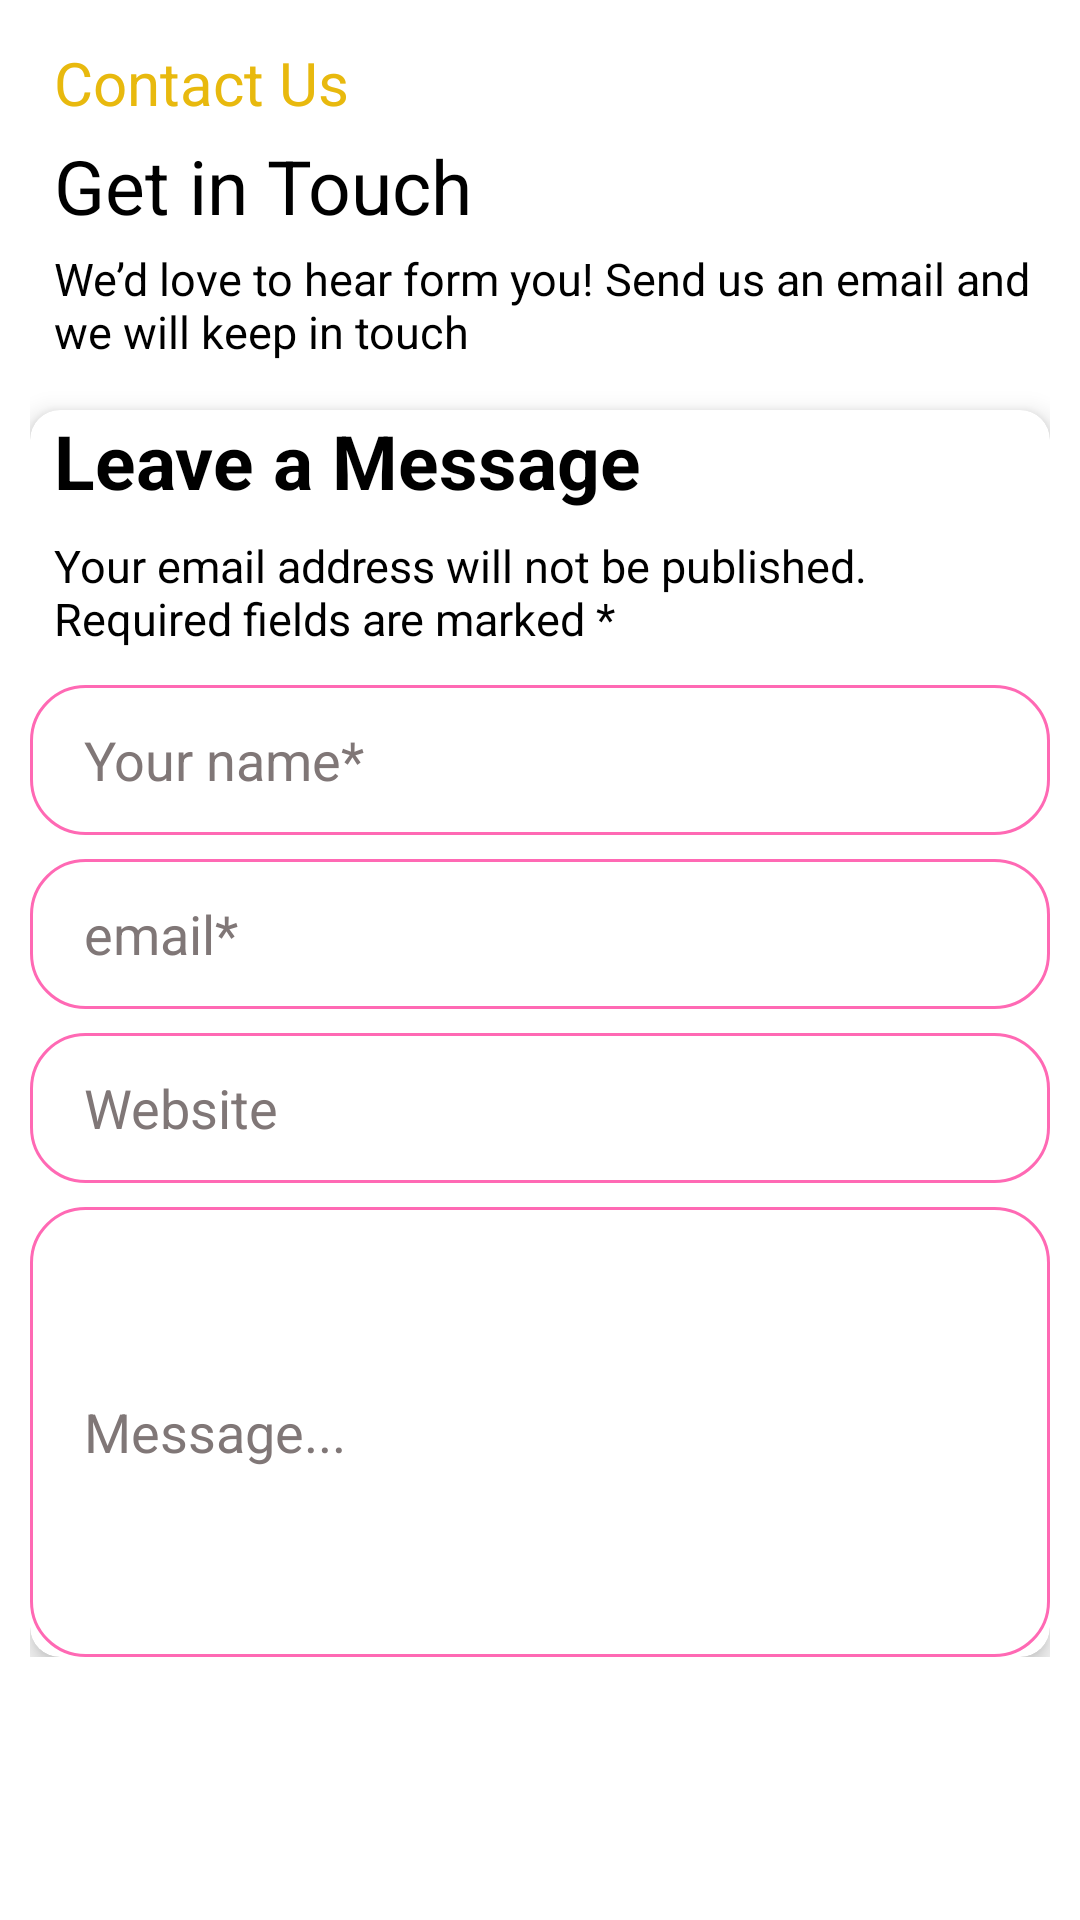

Reconstruct the res/layout file that produces this screen, plus the resources it refers to.
<!-- AndroidManifest.xml: application theme Theme.InuaDadaFaundation -->
<!-- res/layout/activity_contact_us.xml -->
<?xml version="1.0" encoding="utf-8"?>
<androidx.core.widget.NestedScrollView
    xmlns:android="http://schemas.android.com/apk/res/android"
    xmlns:app="http://schemas.android.com/apk/res-auto"
    xmlns:tools="http://schemas.android.com/tools"
    android:layout_width="match_parent"
    android:layout_height="match_parent"
    tools:context=".Activities.ContactUs"
    android:padding="10dp"
    android:background="@color/white">
    <androidx.constraintlayout.widget.ConstraintLayout
        android:layout_width="match_parent"
        android:layout_height="wrap_content">

        <TextView
            android:id="@+id/textView19"
            android:layout_width="match_parent"
            android:layout_height="wrap_content"
            android:layout_marginStart="8dp"
            android:layout_marginTop="4dp"
            android:text="Contact Us"
            android:textColor="@color/yellow"
            android:textSize="20sp"
            app:layout_constraintEnd_toEndOf="parent"
            app:layout_constraintStart_toStartOf="parent"
            app:layout_constraintTop_toTopOf="parent" />

        <TextView
            android:id="@+id/textView20"
            android:layout_width="match_parent"
            android:layout_height="wrap_content"
            android:layout_marginStart="8dp"
            android:layout_marginTop="4dp"
            android:text="Get in Touch"
            android:textColor="@color/black"
            android:textSize="25sp"
            app:layout_constraintEnd_toEndOf="parent"
            app:layout_constraintStart_toStartOf="parent"
            app:layout_constraintTop_toBottomOf="@+id/textView19" />

        <TextView
            android:id="@+id/textView21"
            android:layout_width="match_parent"
            android:layout_height="wrap_content"
            android:layout_marginStart="8dp"
            android:layout_marginTop="4dp"
            android:text="We’d love to hear form you! Send us an email and we will keep in touch"
            android:textColor="@color/black"
            android:textSize="15sp"
            app:layout_constraintEnd_toEndOf="parent"
            app:layout_constraintStart_toStartOf="parent"
            app:layout_constraintTop_toBottomOf="@+id/textView20" />

        <androidx.cardview.widget.CardView
            android:layout_width="match_parent"
            android:layout_height="wrap_content"
            android:layout_marginTop="16dp"
            android:backgroundTint="@color/white"
            app:cardCornerRadius="10dp"
            app:cardElevation="5dp"
            android:padding="8dp"
            app:layout_constraintEnd_toEndOf="parent"
            app:layout_constraintStart_toStartOf="parent"
            app:layout_constraintTop_toBottomOf="@+id/textView21">

            <androidx.constraintlayout.widget.ConstraintLayout
                android:layout_width="match_parent"
                android:layout_height="match_parent">

                <TextView
                    android:id="@+id/textView22"
                    android:layout_width="match_parent"
                    android:layout_height="wrap_content"
                    android:layout_marginStart="8dp"
                    android:text="Leave a Message"
                    android:textColor="@color/black"
                    android:textSize="25sp"
                    android:textStyle="bold"
                    app:layout_constraintEnd_toEndOf="parent"
                    app:layout_constraintStart_toStartOf="parent"
                    app:layout_constraintTop_toTopOf="parent" />

                <TextView
                    android:id="@+id/textView23"
                    android:layout_width="match_parent"
                    android:layout_height="wrap_content"
                    android:layout_marginStart="8dp"
                    android:layout_marginTop="8dp"
                    android:text="Your email address will not be published. Required fields are marked *"
                    android:textColor="@color/black"
                    android:textSize="15sp"
                    app:layout_constraintEnd_toEndOf="parent"
                    app:layout_constraintStart_toStartOf="parent"
                    app:layout_constraintTop_toBottomOf="@+id/textView22" />

                <EditText
                    android:id="@+id/name"
                    android:layout_width="match_parent"
                    android:layout_height="50dp"
                    android:layout_marginTop="12dp"
                    android:background="@drawable/back_cotnact"
                    android:hint="Your name*"
                    android:paddingLeft="18dp"
                    android:textColorHint="#807777"
                    app:layout_constraintStart_toStartOf="parent"
                    app:layout_constraintTop_toBottomOf="@+id/textView23" />
                <EditText
                    android:id="@+id/email"
                    android:layout_width="match_parent"
                    android:layout_height="50dp"
                    android:layout_marginTop="8dp"
                    android:background="@drawable/back_cotnact"
                    android:hint="email*"
                    android:paddingLeft="18dp"
                    android:textColorHint="#807777"
                    app:layout_constraintStart_toStartOf="parent"
                    app:layout_constraintTop_toBottomOf="@+id/name" />
                <EditText
                    android:id="@+id/website"
                    android:layout_width="match_parent"
                    android:layout_height="50dp"
                    android:layout_marginTop="8dp"
                    android:background="@drawable/back_cotnact"
                    android:hint="Website"
                    android:paddingLeft="18dp"
                    android:textColorHint="#807777"
                    app:layout_constraintStart_toStartOf="parent"
                    app:layout_constraintTop_toBottomOf="@+id/email" />
                <EditText
                    android:id="@+id/message"
                    android:layout_width="match_parent"
                    android:layout_height="150sp"
                    android:layout_marginTop="8dp"
                    android:background="@drawable/back_cotnact"
                    android:hint="Message..."
                    android:paddingLeft="18dp"
                    android:textColorHint="#807777"
                    app:layout_constraintStart_toStartOf="parent"
                    app:layout_constraintTop_toBottomOf="@+id/website" />



            </androidx.constraintlayout.widget.ConstraintLayout>

        </androidx.cardview.widget.CardView>
    </androidx.constraintlayout.widget.ConstraintLayout>

</androidx.core.widget.NestedScrollView>
<!-- resources referenced by this layout -->
<resources>
  <color name="black">#FF000000</color>
  <color name="white">#FFFFFFFF</color>
  <color name="yellow">#E8B90E</color>
  <!-- drawable back_cotnact (drawable) -->
  <?xml version="1.0" encoding="utf-8"?>
  <shape xmlns:android="http://schemas.android.com/apk/res/android">
      <corners android:radius="18dp"/>
      <stroke android:color="@color/pink" android:width="1dp"/>
  </shape>
  <style name="Theme.InuaDadaFaundation" parent="Theme.MaterialComponents.DayNight.DarkActionBar">
          
          <item name="colorPrimary">@color/pink</item>
          <item name="colorPrimaryVariant">@color/pink1</item>
          <item name="colorOnPrimary">@color/white</item>
          
          <item name="colorSecondary">@color/pink</item>
          <item name="colorSecondaryVariant">@color/pink1</item>
          <item name="colorOnSecondary">@color/black</item>
          
          <item name="android:statusBarColor" tools:targetApi="l">?attr/colorPrimaryVariant</item>
          
      </style>
  <color name="pink">#FF69B4</color>
  <color name="pink1">#FF69B4</color>
</resources>
